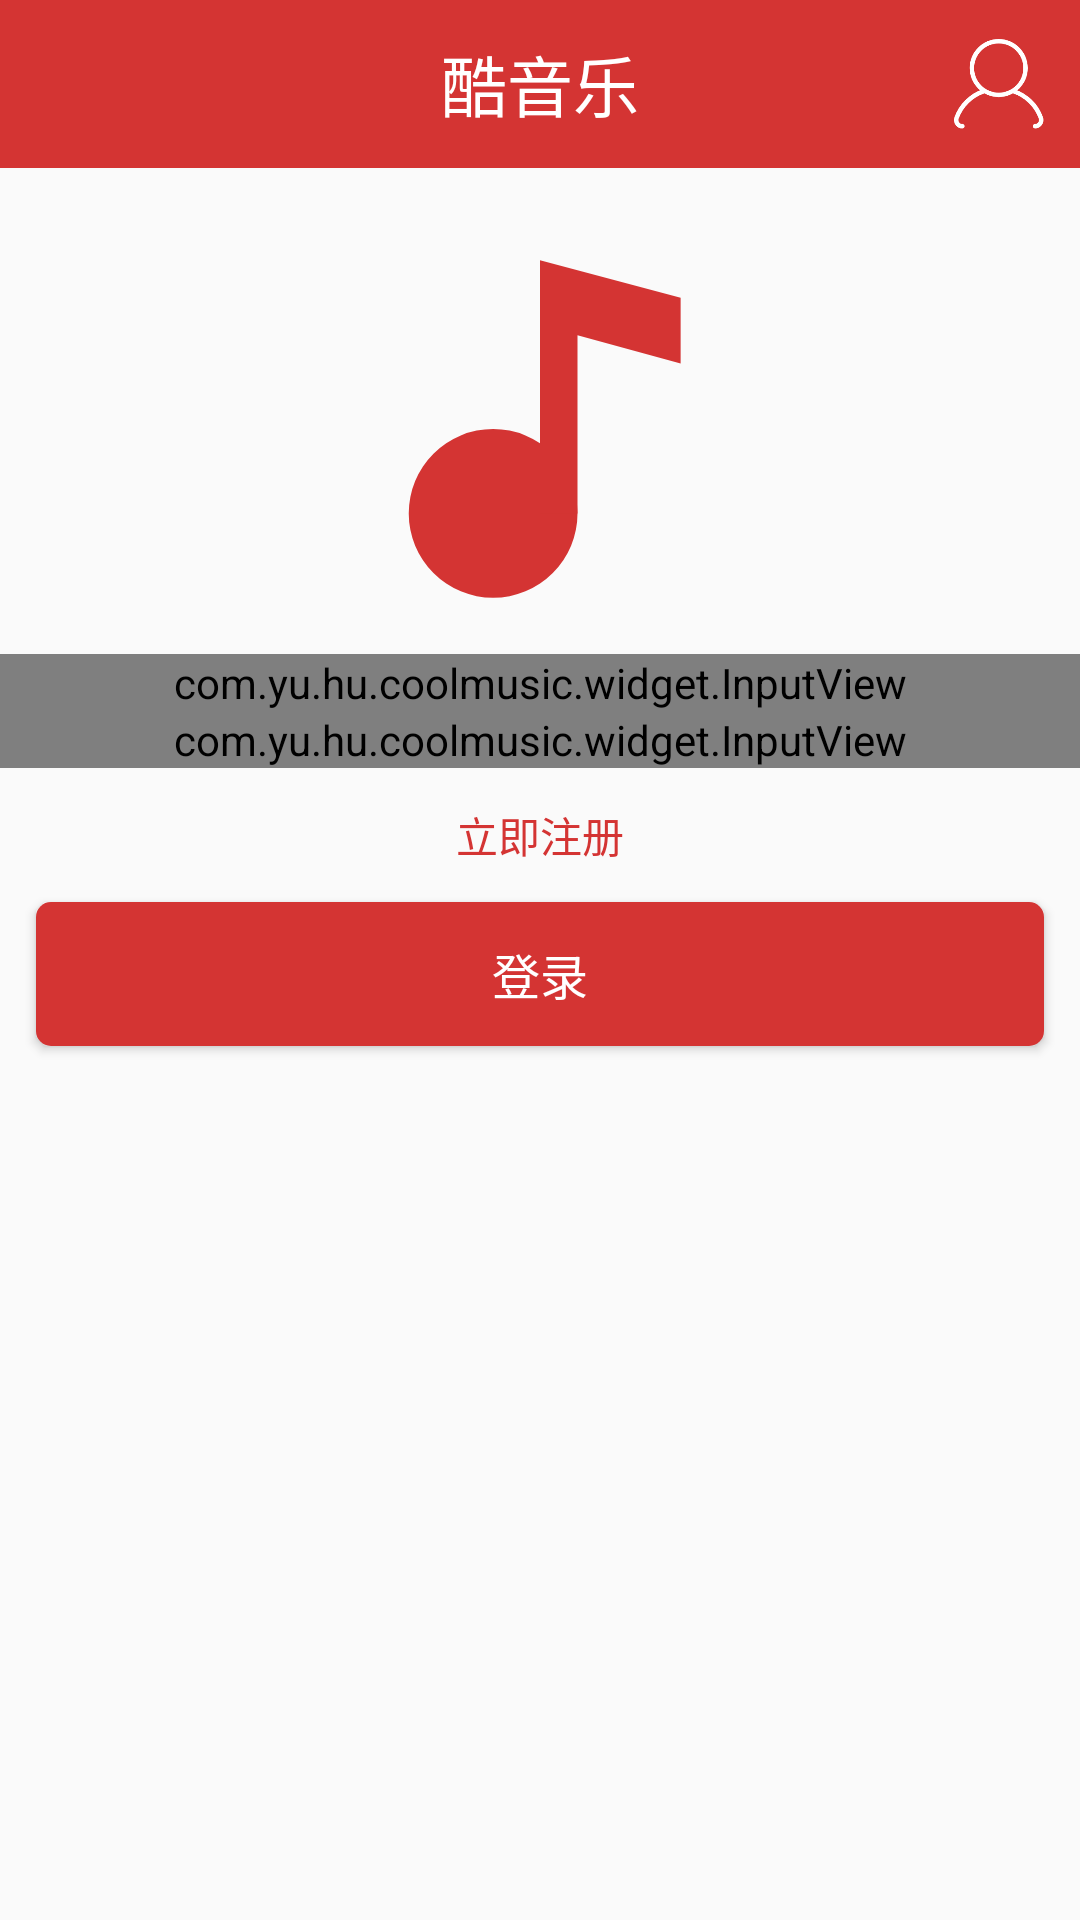

The Android layout XML behind this screen, and the referenced resources:
<!-- AndroidManifest.xml: application theme AppTheme -->
<!-- res/layout/fragment_login.xml -->
<?xml version="1.0" encoding="utf-8"?>
<LinearLayout xmlns:android="http://schemas.android.com/apk/res/android"
    xmlns:app="http://schemas.android.com/apk/res-auto"
    android:layout_width="match_parent"
    android:layout_height="match_parent"
    android:orientation="vertical">

    <include layout="@layout/nav_bar" />

    <ImageView
        android:layout_width="150dp"
        android:layout_height="150dp"
        android:layout_gravity="center_horizontal"
        android:layout_marginTop="@dimen/marginSize"
        android:contentDescription="@string/img_content_description"
        android:src="@drawable/ic_music_red" />

    <com.yu.hu.coolmusic.widget.InputView
        android:id="@+id/iv_phone"
        android:layout_width="match_parent"
        android:layout_height="wrap_content"
        app:ivHint="@string/phone_number"
        app:ivIcon="@drawable/ic_phone"
        app:ivInputType="phone" />

    <com.yu.hu.coolmusic.widget.InputView
        android:id="@+id/iv_password"
        android:layout_width="match_parent"
        android:layout_height="wrap_content"
        app:ivHint="@string/password"
        app:ivIcon="@drawable/ic_password"
        app:ivInputType="phone" />

    <TextView
        android:id="@+id/tv_to_register"
        android:layout_width="wrap_content"
        android:layout_height="wrap_content"
        android:layout_gravity="center_horizontal"
        android:layout_marginTop="@dimen/marginSize"
        android:text="@string/register"
        android:textColor="@color/mainColor" />

    <Button
        android:id="@+id/btn_login"
        style="@style/loginBtn"
        android:layout_width="match_parent"
        android:layout_height="wrap_content"
        android:background="@drawable/login_btn_bg"
        android:text="@string/login" />
</LinearLayout>
<!-- res/layout/nav_bar.xml (included above) -->
<?xml version="1.0" encoding="utf-8"?>
<FrameLayout xmlns:android="http://schemas.android.com/apk/res/android"
    android:layout_width="match_parent"
    android:layout_height="@dimen/navBarHeight"
    android:background="@color/mainColor">

    <ImageView
        android:id="@+id/iv_left"
        android:layout_width="42dp"
        android:layout_height="42dp"
        android:layout_gravity="center_vertical"
        android:layout_marginStart="8dp"
        android:contentDescription="@string/img_content_description"
        android:src="@drawable/ic_back" />

    <TextView
        android:id="@+id/tv_title"
        android:layout_width="wrap_content"
        android:layout_height="wrap_content"
        android:layout_gravity="center"
        android:text="@string/app_name"
        android:textColor="@color/white"
        android:textSize="@dimen/navBarTextSize" />

    <ImageView
        android:id="@+id/iv_right"
        android:layout_width="30dp"
        android:layout_height="30dp"
        android:layout_gravity="end|center_vertical"
        android:layout_marginEnd="@dimen/marginSize"
        android:contentDescription="@string/img_content_description"
        android:src="@drawable/ic_personal" />
</FrameLayout>
<!-- resources referenced by this layout -->
<resources>
  <color name="mainColor">#d43433</color>
  <color name="white">#FFF</color>
  <dimen name="marginSize">12dp</dimen>
  <dimen name="navBarHeight">56dp</dimen>
  <dimen name="navBarTextSize">22sp</dimen>
  <!-- drawable ic_music_red (drawable) -->
  <vector xmlns:android="http://schemas.android.com/apk/res/android"
      android:width="24dp"
      android:height="24dp"
      android:viewportWidth="1024"
      android:viewportHeight="1024">
      <path
          android:fillColor="@color/mainColor"
          android:pathData="M405.33,704m-192,0a192,192 0,1 0,384 0,192 192,0 1,0 -384,0Z" />
      <path
          android:fillColor="@color/mainColor"
          android:pathData="M512,128v576h85.33V298.67l234.67,64v-149.33z" />
  </vector>
  <!-- drawable ic_personal: png bitmap (drawable-xxhdpi, 7591 bytes) -->
  <!-- drawable login_btn_bg (drawable) -->
  <?xml version="1.0" encoding="utf-8"?>
  <selector xmlns:android="http://schemas.android.com/apk/res/android">
  
      
      <item android:drawable="@drawable/login_btn_light" android:state_pressed="true" />
      <item android:drawable="@drawable/login_btn_light" android:state_focused="true" />
      <item android:drawable="@drawable/login_btn_light" android:state_selected="true" />
  
      
      <item android:drawable="@drawable/login_btn_normal" />
  </selector>
  <string name="app_name">酷音乐</string>
  <string name="img_content_description">这是一张图片</string>
  <string name="login">登录</string>
  <string name="password">密码</string>
  <string name="phone_number">手机号</string>
  <string name="register">立即注册</string>
  <style name="loginBtn">
          <item name="android:layout_marginTop">@dimen/marginSize</item>
          <item name="android:layout_marginRight">@dimen/marginSize</item>
          <item name="android:layout_marginLeft">@dimen/marginSize</item>
          <item name="android:gravity">center</item>
          <item name="android:textSize">16sp</item>
          <item name="android:textColor">@color/white</item>
      </style>
  <style name="AppTheme" parent="Theme.AppCompat.Light.NoActionBar">
          <item name="colorPrimaryDark">@color/mainColor</item>
          <item name="colorPrimary">@color/mainColor</item>
          <item name="colorAccent">@color/mainColor</item>
      </style>
  <!-- drawable login_btn_light (drawable) -->
  <?xml version="1.0" encoding="utf-8"?>
  <shape xmlns:android="http://schemas.android.com/apk/res/android"
      android:shape="rectangle">
  
      
      <solid android:color="@color/mainColor_light" />
  
      
      <corners android:radius="@dimen/radius" />
  </shape>
  <!-- drawable login_btn_normal (drawable) -->
  <?xml version="1.0" encoding="utf-8"?>
  <shape xmlns:android="http://schemas.android.com/apk/res/android"
      android:shape="rectangle">
  
      
      <solid android:color="@color/mainColor" />
  
      
      <corners android:radius="@dimen/radius" />
  </shape>
  <color name="mainColor_light">#C80F1F</color>
  <dimen name="radius">5dp</dimen>
</resources>
